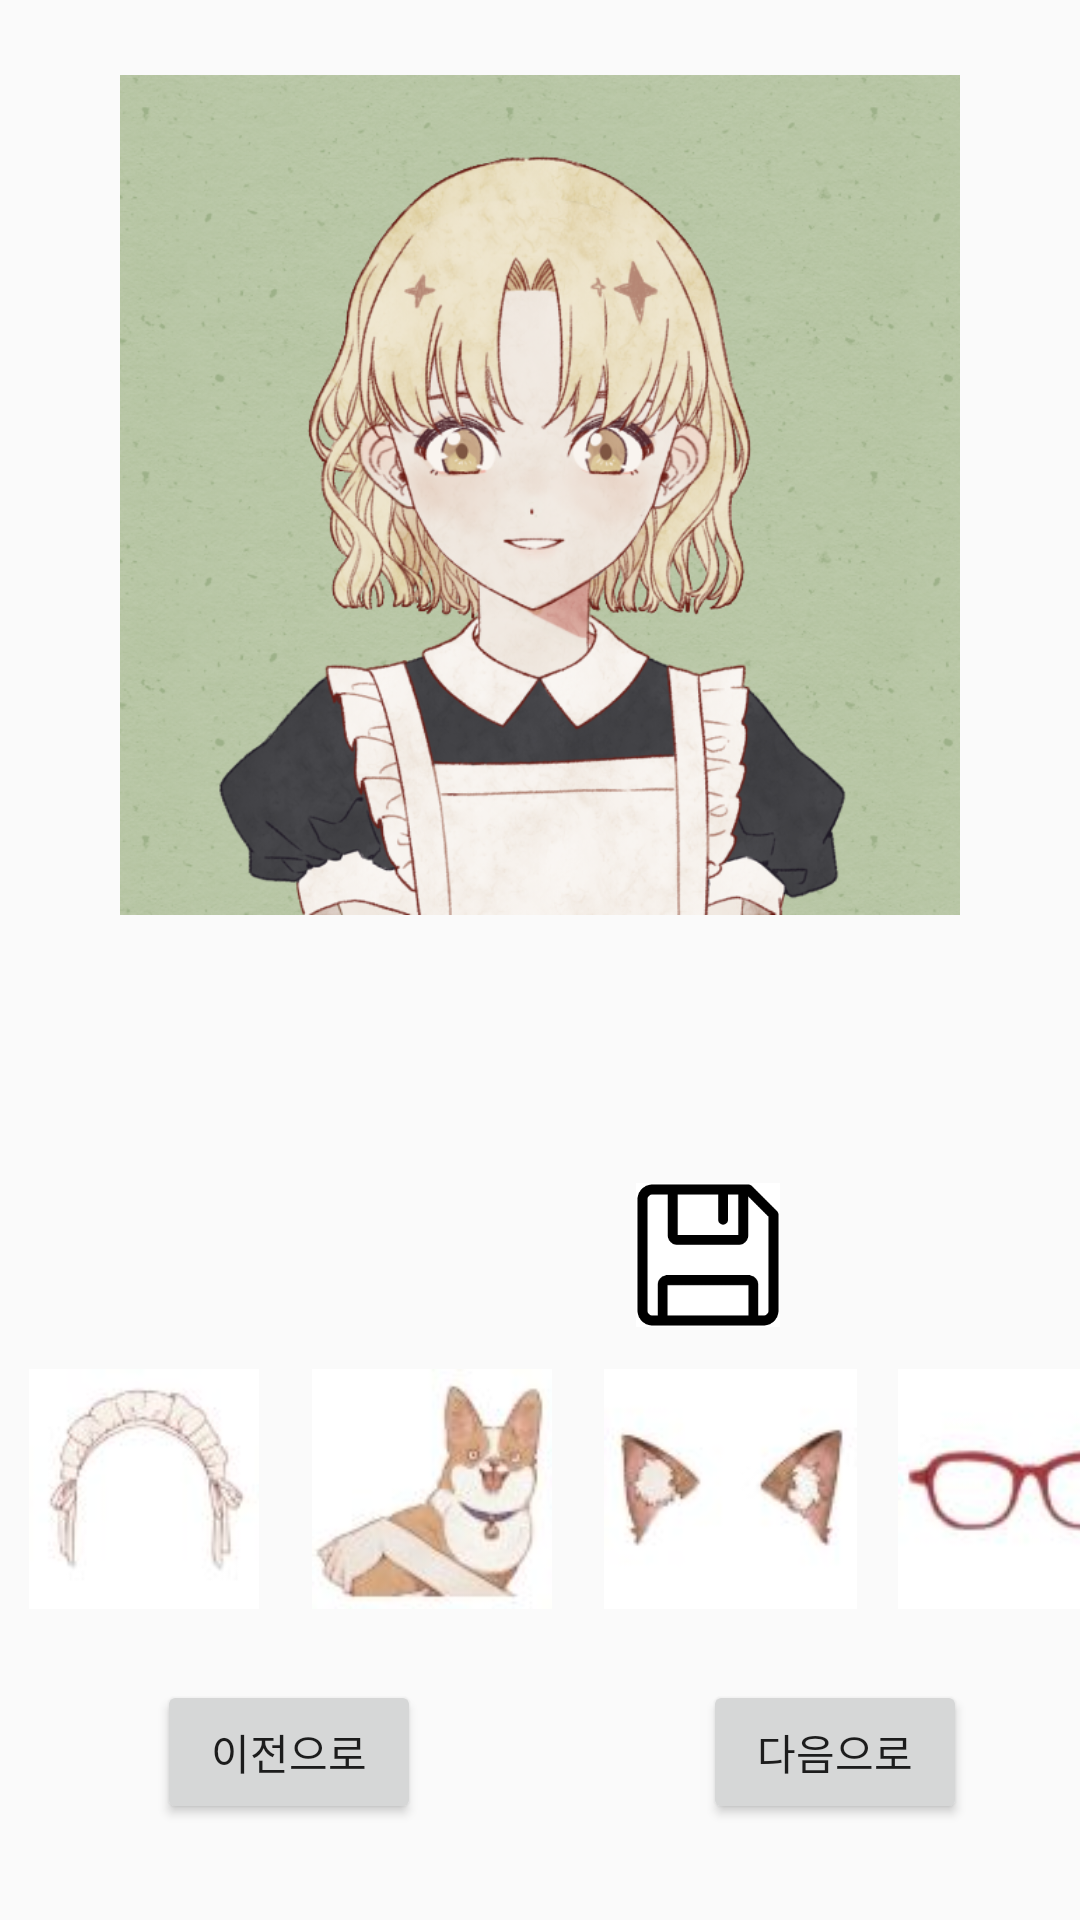

Layout XML and referenced resources for this Android screen:
<!-- AndroidManifest.xml: application theme AppTheme -->
<!-- res/layout/activity_edit_assistant_acc.xml -->
<?xml version="1.0" encoding="utf-8"?>

<android.support.constraint.ConstraintLayout xmlns:android="http://schemas.android.com/apk/res/android"
    xmlns:app="http://schemas.android.com/apk/res-auto"
    xmlns:tools="http://schemas.android.com/tools"
    android:layout_width="match_parent"
    android:layout_height="match_parent"
    tools:context=".EditAssistantACC">

    <ImageView
        android:id="@+id/mainImage"
        android:layout_width="280dp"
        android:layout_height="280dp"
        android:src="@drawable/defaultimage"
        app:layout_constraintBottom_toBottomOf="parent"
        app:layout_constraintLeft_toLeftOf="parent"
        app:layout_constraintRight_toRightOf="parent"
        app:layout_constraintTop_toTopOf="parent"
        app:layout_constraintVertical_bias="0.069" />

    <ImageView
        android:id="@+id/paint"
        android:layout_width="50dp"
        android:layout_height="50dp"
        android:src="@drawable/paint"
        app:layout_constraintBottom_toBottomOf="parent"
        app:layout_constraintHorizontal_bias="0.339"
        app:layout_constraintLeft_toLeftOf="parent"
        app:layout_constraintRight_toRightOf="parent"
        app:layout_constraintTop_toTopOf="parent"
        app:layout_constraintVertical_bias="0.666" />

    <ImageView
        android:id="@+id/save"
        android:layout_width="48dp"
        android:layout_height="48dp"
        android:src="@drawable/save"
        app:layout_constraintBottom_toBottomOf="parent"
        app:layout_constraintHorizontal_bias="0.679"
        app:layout_constraintLeft_toLeftOf="parent"
        app:layout_constraintRight_toRightOf="parent"
        app:layout_constraintTop_toTopOf="parent"
        app:layout_constraintVertical_bias="0.666" />

    <TableLayout
        android:layout_width="match_parent"
        android:layout_height="wrap_content"
        app:layout_constraintBottom_toBottomOf="parent"
        app:layout_constraintHorizontal_bias="0.0"
        app:layout_constraintLeft_toLeftOf="parent"
        app:layout_constraintRight_toRightOf="parent"
        app:layout_constraintTop_toTopOf="parent"
        app:layout_constraintVertical_bias="0.815">

        <TableRow>

            <ImageView
                android:layout_height="80dp"
                android:src="@drawable/acc1" />

            <ImageView
                android:layout_height="80dp"
                android:src="@drawable/acc2" />

            <ImageView
                android:layout_height="80dp"
                android:src="@drawable/acc3" />

            <ImageView
                android:layout_height="80dp"
                android:src="@drawable/acc4" />

        </TableRow>
    </TableLayout>

    <Button
        android:id="@+id/prev"
        android:layout_width="wrap_content"
        android:layout_height="wrap_content"
        android:text="이전으로"
        app:layout_constraintBottom_toBottomOf="parent"
        app:layout_constraintHorizontal_bias="0.192"
        app:layout_constraintLeft_toLeftOf="parent"
        app:layout_constraintRight_toRightOf="parent"
        app:layout_constraintTop_toTopOf="parent"
        app:layout_constraintVertical_bias="0.946"/>

    <Button
        android:id="@+id/next"
        android:layout_width="wrap_content"
        android:layout_height="wrap_content"
        android:text="다음으로"
        app:layout_constraintBottom_toBottomOf="parent"
        app:layout_constraintHorizontal_bias="0.861"
        app:layout_constraintLeft_toLeftOf="parent"
        app:layout_constraintRight_toRightOf="parent"
        app:layout_constraintTop_toTopOf="parent"
        app:layout_constraintVertical_bias="0.946" />

</android.support.constraint.ConstraintLayout>
<!-- resources referenced by this layout -->
<resources>
  <!-- drawable acc1: jpg bitmap (drawable, 8982 bytes) -->
  <!-- drawable acc2: jpg bitmap (drawable, 9673 bytes) -->
  <!-- drawable acc3: jpg bitmap (drawable, 8983 bytes) -->
  <!-- drawable acc4: jpg bitmap (drawable, 8917 bytes) -->
  <!-- drawable defaultimage: jpg bitmap (drawable, 543283 bytes) -->
  <!-- drawable save: jpg bitmap (drawable, 1406 bytes) -->
  <style name="AppTheme" parent="Theme.AppCompat.Light.DarkActionBar">
          
          <item name="colorPrimary">@color/colorPrimary</item>
          <item name="colorPrimaryDark">@color/colorPrimaryDark</item>
          <item name="colorAccent">@color/colorAccent</item>
          
          <item name="windowActionBar">true</item>
          <item name="windowNoTitle">false</item>
  
      </style>
  <color name="colorPrimary">#84C1FF</color>
  <color name="colorPrimaryDark">#84C1FF</color>
  <color name="colorAccent">#D81B60</color>
</resources>
